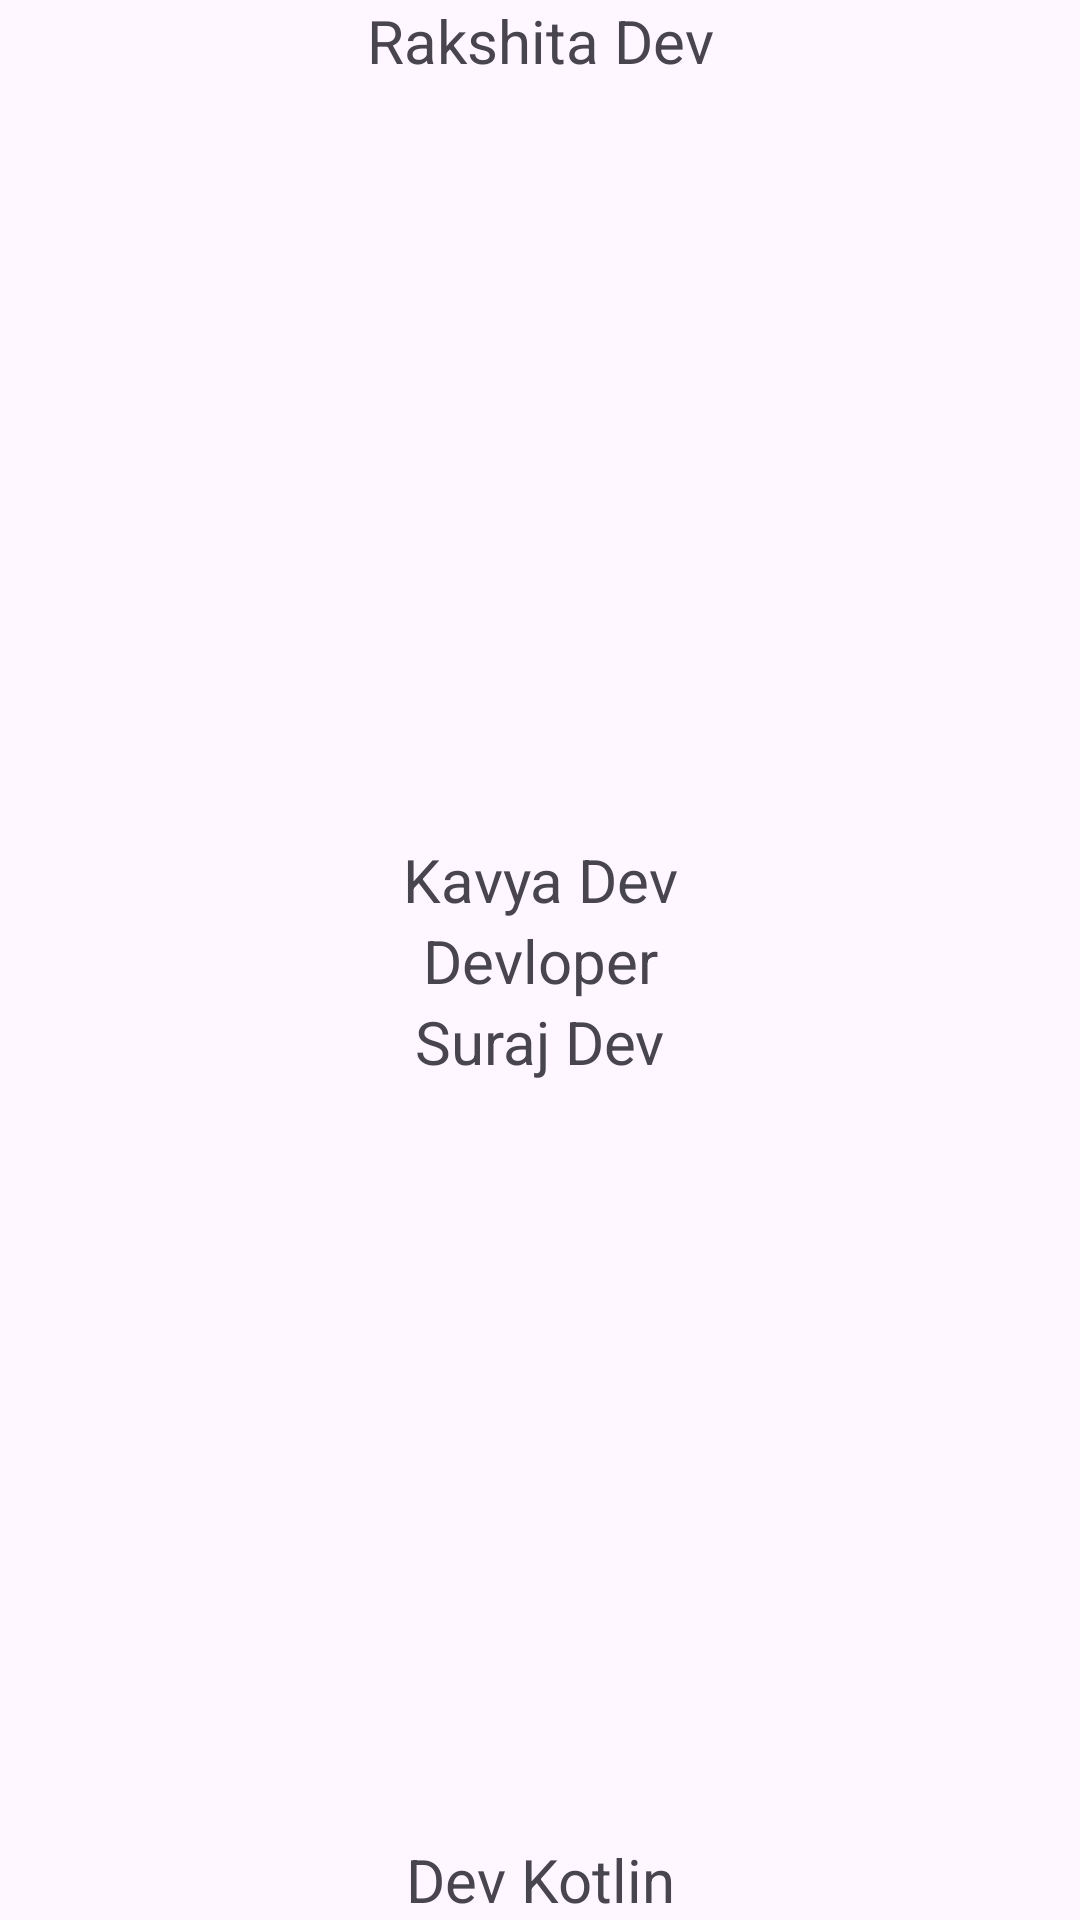

The Android layout XML behind this screen, and the referenced resources:
<!-- AndroidManifest.xml: application theme Theme.AugustAndroid -->
<!-- res/layout/activity_constrain_layout.xml -->
<?xml version="1.0" encoding="utf-8"?>
<androidx.constraintlayout.widget.ConstraintLayout xmlns:android="http://schemas.android.com/apk/res/android"
    xmlns:app="http://schemas.android.com/apk/res-auto"
    xmlns:tools="http://schemas.android.com/tools"
    android:id="@+id/main"
    android:layout_width="match_parent"
    android:layout_height="match_parent"
    tools:context=".ConstrainLayout">

    <TextView
        android:layout_width="wrap_content"
        android:layout_height="wrap_content"
        android:text="Devloper"
        app:layout_constraintTop_toTopOf="parent"
        app:layout_constraintStart_toStartOf="parent"
        app:layout_constraintEnd_toEndOf="parent"
        app:layout_constraintBottom_toBottomOf="parent"
        android:textSize="20dp"
        android:id="@+id/tvdeveloper"
        />
    <TextView
        android:layout_width="wrap_content"
        android:layout_height="wrap_content"
        app:layout_constraintTop_toBottomOf="@+id/tvdeveloper"
        app:layout_constraintStart_toStartOf="parent"
        app:layout_constraintEnd_toEndOf="parent"
        android:text="Suraj Dev"
        android:textSize="20dp"
        android:id="@+id/tvname"
        />
    <TextView
        android:layout_width="wrap_content"
        android:layout_height="wrap_content"
        app:layout_constraintBottom_toTopOf="@id/tvdeveloper"
        app:layout_constraintStart_toStartOf="parent"
        app:layout_constraintEnd_toEndOf="parent"
        android:text="Kavya Dev"
        android:textSize="20dp"
        />
    <TextView
        android:layout_width="wrap_content"
        android:layout_height="wrap_content"
        app:layout_constraintTop_toTopOf="parent"
        app:layout_constraintStart_toStartOf="parent"
        app:layout_constraintEnd_toEndOf="parent"
        android:text="Rakshita Dev"
        android:textSize="20dp"
        />

    <TextView
        android:layout_width="wrap_content"
        android:layout_height="wrap_content"
        app:layout_constraintStart_toStartOf="parent"
        app:layout_constraintEnd_toEndOf="parent"
        app:layout_constraintBottom_toBottomOf="parent"
        android:text="Dev Kotlin"
        android:textSize="20dp"
        />
</androidx.constraintlayout.widget.ConstraintLayout>
<!-- resources referenced by this layout -->
<resources>
  <style name="Theme.AugustAndroid" parent="Base.Theme.AugustAndroid" />
  <style name="Base.Theme.AugustAndroid" parent="Theme.Material3.DayNight.NoActionBar">
          
          
      </style>
</resources>
